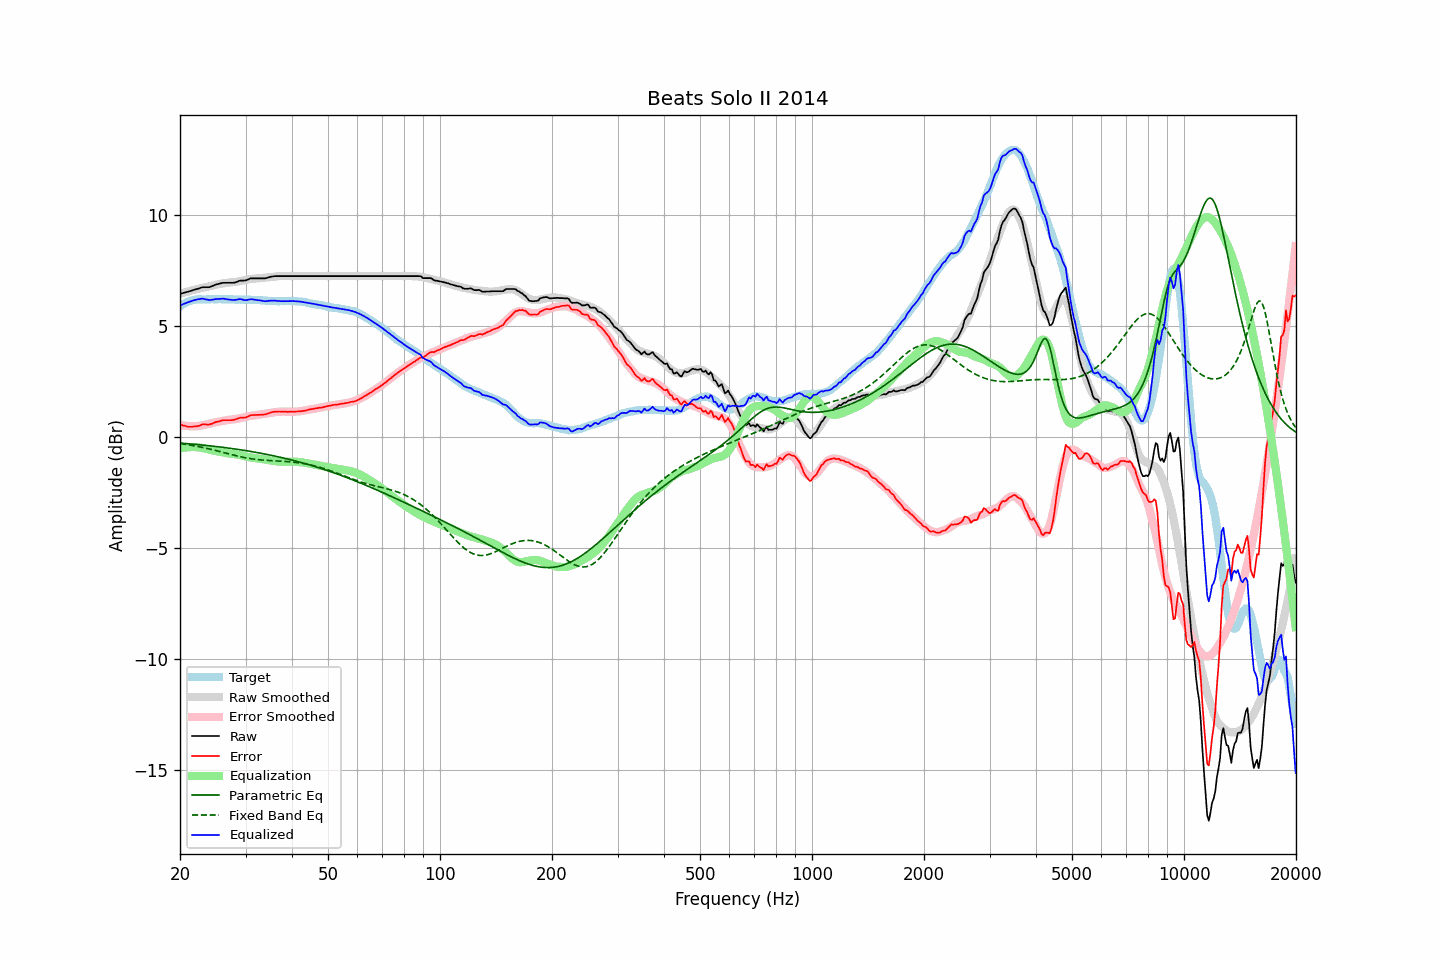

The table this chart was drawn from, first rows:
frequency, raw, error, smoothed, error_smoothed, equalization, parametric_eq, fixed_band_eq, equalized_raw, equalized_smoothed, target
20.00, 6.43, 0.56, 6.42, 0.53, -0.53, -0.29, -0.31, 5.90, 5.90, 5.87
20.20, 6.45, 0.53, 6.45, 0.51, -0.51, -0.29, -0.32, 5.94, 5.93, 5.92
20.40, 6.47, 0.50, 6.47, 0.50, -0.50, -0.30, -0.33, 5.97, 5.97, 5.97
20.61, 6.49, 0.49, 6.49, 0.49, -0.49, -0.31, -0.34, 6.00, 6.00, 6.00
20.81, 6.51, 0.46, 6.52, 0.48, -0.48, -0.31, -0.35, 6.03, 6.03, 6.05
21.02, 6.53, 0.44, 6.54, 0.48, -0.48, -0.32, -0.36, 6.05, 6.06, 6.09
21.23, 6.55, 0.44, 6.56, 0.47, -0.47, -0.32, -0.38, 6.08, 6.09, 6.11
21.44, 6.57, 0.44, 6.58, 0.47, -0.47, -0.33, -0.39, 6.10, 6.11, 6.13
21.66, 6.60, 0.45, 6.60, 0.47, -0.47, -0.34, -0.40, 6.13, 6.13, 6.15
21.87, 6.62, 0.46, 6.62, 0.47, -0.47, -0.34, -0.41, 6.15, 6.15, 6.16
22.09, 6.64, 0.46, 6.64, 0.47, -0.47, -0.35, -0.43, 6.17, 6.16, 6.18
22.31, 6.66, 0.47, 6.65, 0.48, -0.48, -0.36, -0.44, 6.18, 6.18, 6.19
22.54, 6.68, 0.49, 6.67, 0.49, -0.49, -0.36, -0.46, 6.19, 6.18, 6.19
22.76, 6.71, 0.52, 6.69, 0.50, -0.50, -0.37, -0.47, 6.21, 6.19, 6.19
22.99, 6.73, 0.55, 6.70, 0.51, -0.51, -0.38, -0.49, 6.22, 6.19, 6.18
23.22, 6.73, 0.55, 6.72, 0.53, -0.53, -0.39, -0.50, 6.20, 6.19, 6.18
23.45, 6.73, 0.55, 6.73, 0.54, -0.54, -0.39, -0.52, 6.19, 6.19, 6.18
23.69, 6.73, 0.54, 6.75, 0.56, -0.56, -0.40, -0.53, 6.17, 6.19, 6.19
23.92, 6.73, 0.54, 6.77, 0.58, -0.58, -0.41, -0.55, 6.15, 6.19, 6.19
24.16, 6.75, 0.56, 6.78, 0.59, -0.59, -0.42, -0.57, 6.16, 6.19, 6.19
24.40, 6.78, 0.58, 6.80, 0.61, -0.61, -0.42, -0.58, 6.17, 6.19, 6.20
24.65, 6.81, 0.62, 6.82, 0.63, -0.63, -0.43, -0.60, 6.18, 6.19, 6.19
24.89, 6.84, 0.65, 6.84, 0.65, -0.65, -0.44, -0.62, 6.19, 6.19, 6.19
25.14, 6.86, 0.67, 6.85, 0.66, -0.66, -0.45, -0.64, 6.20, 6.19, 6.19
25.39, 6.88, 0.68, 6.87, 0.67, -0.67, -0.46, -0.66, 6.21, 6.19, 6.20
25.65, 6.90, 0.70, 6.88, 0.69, -0.69, -0.47, -0.67, 6.21, 6.19, 6.20
25.91, 6.92, 0.73, 6.89, 0.70, -0.70, -0.48, -0.69, 6.22, 6.19, 6.19
26.16, 6.93, 0.74, 6.90, 0.71, -0.71, -0.48, -0.71, 6.22, 6.19, 6.19
26.43, 6.93, 0.74, 6.92, 0.73, -0.73, -0.49, -0.73, 6.20, 6.19, 6.19
26.69, 6.93, 0.74, 6.93, 0.74, -0.74, -0.50, -0.75, 6.19, 6.19, 6.19
26.96, 6.93, 0.74, 6.94, 0.75, -0.75, -0.51, -0.77, 6.18, 6.18, 6.19
27.23, 6.93, 0.74, 6.94, 0.76, -0.76, -0.52, -0.79, 6.17, 6.18, 6.19
27.50, 6.93, 0.74, 6.95, 0.77, -0.77, -0.53, -0.81, 6.16, 6.18, 6.19
27.77, 6.93, 0.75, 6.95, 0.77, -0.77, -0.54, -0.82, 6.16, 6.18, 6.18
28.05, 6.94, 0.76, 6.96, 0.78, -0.78, -0.55, -0.84, 6.16, 6.18, 6.18
28.33, 6.96, 0.79, 6.97, 0.80, -0.80, -0.56, -0.86, 6.16, 6.18, 6.17
28.62, 6.99, 0.82, 6.98, 0.81, -0.81, -0.57, -0.88, 6.18, 6.18, 6.17
28.90, 7.02, 0.84, 7.00, 0.82, -0.82, -0.58, -0.89, 6.20, 6.17, 6.18
29.19, 7.03, 0.86, 7.01, 0.84, -0.84, -0.60, -0.91, 6.19, 6.17, 6.17
29.48, 7.03, 0.85, 7.03, 0.86, -0.86, -0.61, -0.92, 6.17, 6.17, 6.18
29.78, 7.03, 0.86, 7.05, 0.88, -0.88, -0.62, -0.94, 6.15, 6.17, 6.17
30.08, 7.04, 0.86, 7.06, 0.89, -0.89, -0.63, -0.95, 6.14, 6.17, 6.18
30.38, 7.07, 0.90, 7.08, 0.91, -0.91, -0.64, -0.97, 6.16, 6.17, 6.17
30.68, 7.10, 0.93, 7.09, 0.93, -0.93, -0.65, -0.98, 6.17, 6.16, 6.17
30.99, 7.13, 0.96, 7.10, 0.94, -0.94, -0.67, -0.99, 6.19, 6.16, 6.17
31.30, 7.13, 0.97, 7.11, 0.95, -0.95, -0.68, -1.00, 6.18, 6.16, 6.16
31.61, 7.13, 0.97, 7.11, 0.95, -0.95, -0.69, -1.01, 6.18, 6.16, 6.16
31.93, 7.13, 0.97, 7.12, 0.96, -0.96, -0.70, -1.02, 6.17, 6.15, 6.16
32.24, 7.13, 0.98, 7.12, 0.97, -0.97, -0.72, -1.03, 6.16, 6.15, 6.15
32.57, 7.13, 0.98, 7.13, 0.99, -0.99, -0.73, -1.04, 6.14, 6.15, 6.15
32.89, 7.13, 0.98, 7.14, 1.00, -1.00, -0.74, -1.05, 6.13, 6.14, 6.15
33.22, 7.13, 0.99, 7.15, 1.01, -1.01, -0.76, -1.05, 6.12, 6.14, 6.14
33.55, 7.13, 0.99, 7.15, 1.02, -1.02, -0.77, -1.06, 6.11, 6.13, 6.14
33.89, 7.13, 1.00, 7.16, 1.03, -1.03, -0.78, -1.06, 6.10, 6.13, 6.13
34.23, 7.15, 1.02, 7.17, 1.04, -1.04, -0.80, -1.07, 6.11, 6.12, 6.13
34.57, 7.17, 1.05, 7.17, 1.05, -1.05, -0.81, -1.07, 6.12, 6.12, 6.12
34.92, 7.19, 1.07, 7.18, 1.07, -1.07, -0.83, -1.08, 6.12, 6.12, 6.12
35.27, 7.21, 1.10, 7.19, 1.08, -1.08, -0.84, -1.08, 6.13, 6.11, 6.11
35.62, 7.22, 1.11, 7.20, 1.09, -1.09, -0.86, -1.09, 6.13, 6.11, 6.11
35.97, 7.23, 1.12, 7.21, 1.10, -1.10, -0.87, -1.09, 6.13, 6.11, 6.11
... 635 more rows
